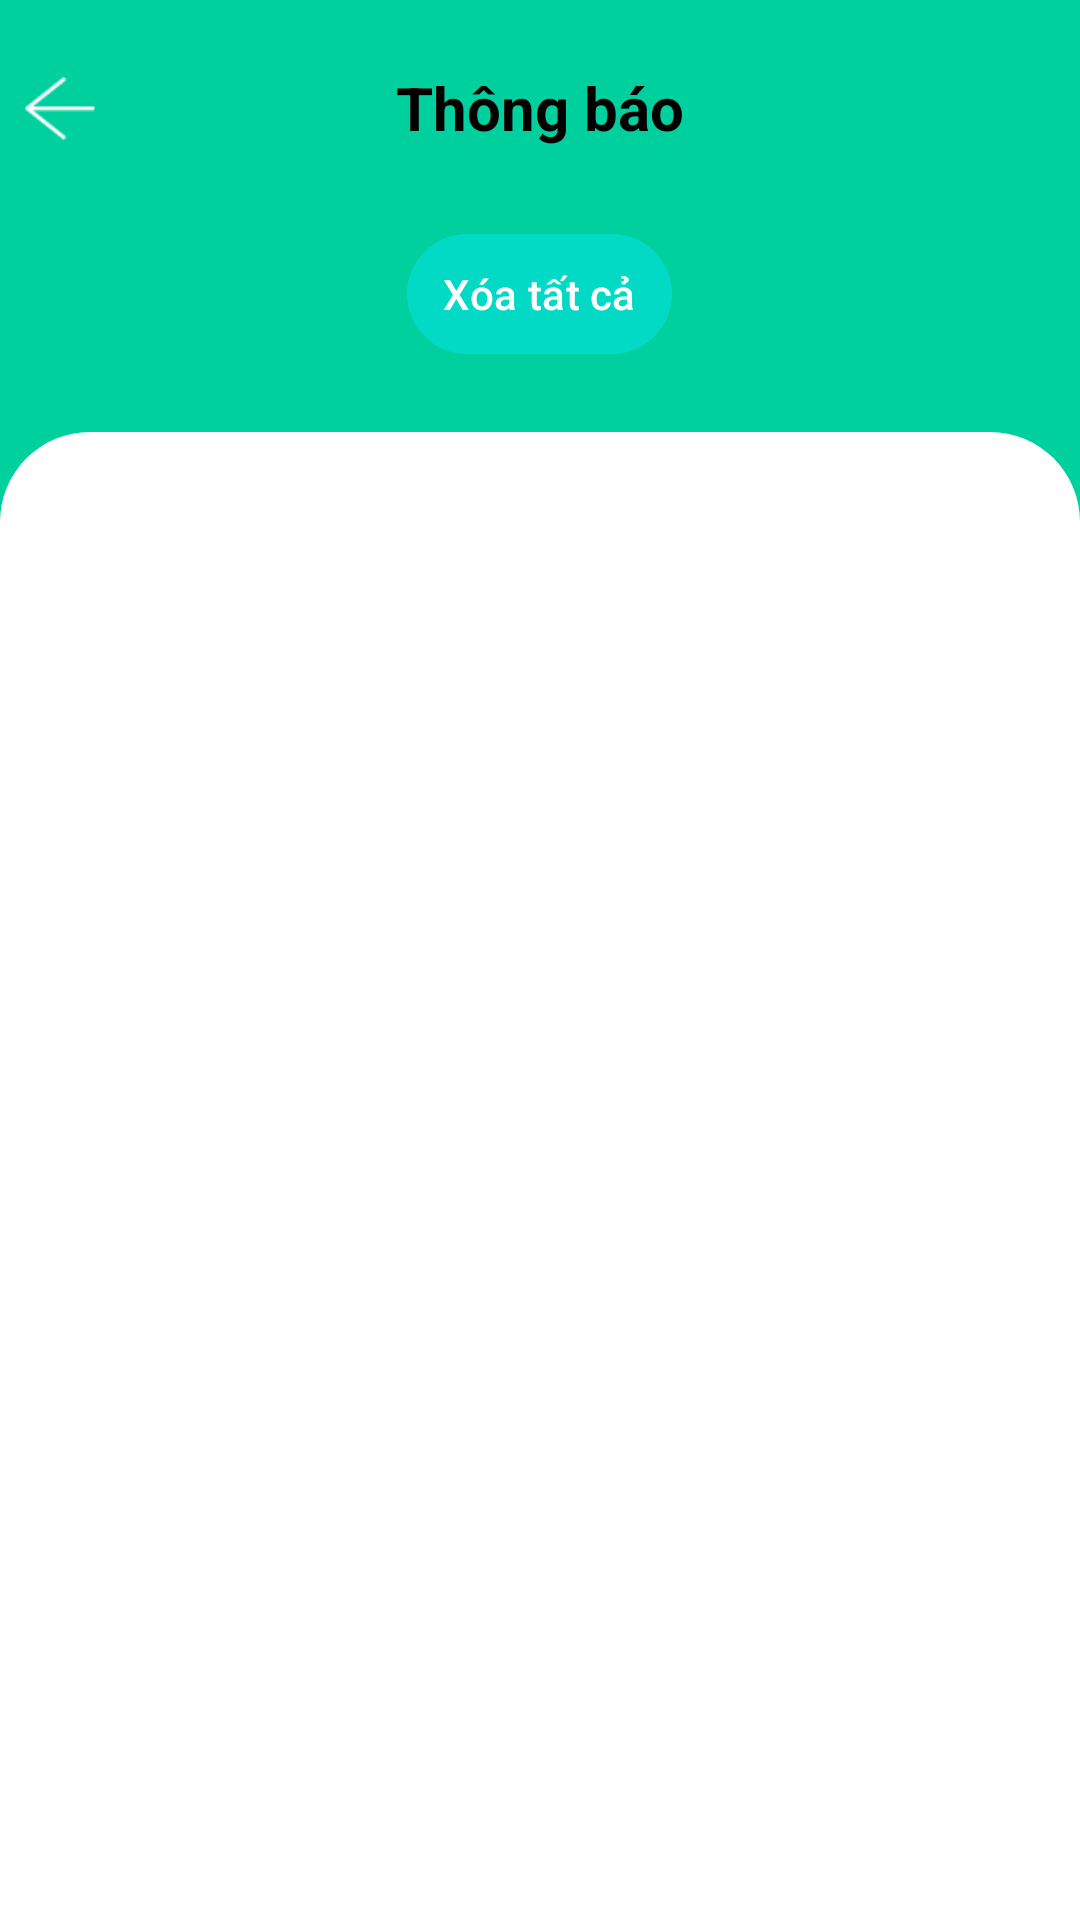

Produce the Android XML layout that renders to this screen, including the resource entries it uses.
<!-- AndroidManifest.xml: activity theme Theme.QLTCCN.NoActionBar -->
<!-- res/layout/activity_noti.xml -->
<?xml version="1.0" encoding="utf-8"?>
<RelativeLayout xmlns:android="http://schemas.android.com/apk/res/android"
    xmlns:app="http://schemas.android.com/apk/res-auto"
    xmlns:tools="http://schemas.android.com/tools"
    android:layout_width="match_parent"
    android:layout_height="match_parent"
    android:background="#00D09E "
    tools:context=".activities.TranActivity">

    <RelativeLayout
        android:id="@+id/header"
        android:layout_width="match_parent"
        android:layout_height="wrap_content"
        android:layout_marginTop="10dp"
        android:padding="8dp">

        
        <ImageView
            android:id="@+id/backButton"
            android:layout_width="24dp"
            android:layout_height="24dp"
            android:layout_alignParentStart="true"
            android:layout_centerVertical="true"
            android:src="@drawable/ic_back"
            android:tint="@color/white" />

        
        <TextView
            android:id="@+id/titleText"
            android:layout_width="wrap_content"
            android:layout_height="wrap_content"
            android:layout_centerInParent="true"
            android:text="Thông báo"
            android:textColor="@color/black"
            android:textSize="20sp"
            android:textStyle="bold" />

        
        <RelativeLayout
            android:id="@+id/notiContainer"
            android:layout_width="36dp"
            android:layout_height="36dp"
            android:layout_alignParentEnd="true"
            android:layout_centerVertical="true"
            android:background="@drawable/circle_bg">

            <ImageView
                android:id="@+id/notiIcon"
                android:layout_width="24dp"
                android:layout_height="24dp"
                android:layout_centerInParent="true"
                android:src="@drawable/ic_noti"/>
        </RelativeLayout>
    </RelativeLayout>

    <LinearLayout
        android:id="@+id/tabs"
        android:layout_width="match_parent"
        android:layout_height="wrap_content"
        android:layout_margin="16dp"
        android:layout_below="@id/header"
        android:orientation="horizontal"
        android:weightSum="3"
        android:gravity="center">

        
        <Button
            android:id="@+id/clearAllButton"
            android:layout_width="wrap_content"
            android:layout_height="40dp"
            android:layout_gravity="center"
            android:layout_marginStart="8dp"
            android:layout_marginEnd="8dp"
            android:background="@drawable/rounded_button"
            android:text="Xóa tất cả"
            android:textColor="@android:color/white"
            android:textSize="14sp"
            android:paddingStart="12dp"
            android:paddingEnd="12dp"
            android:drawableStart="@drawable/ic_delete"
            android:drawablePadding="8dp"
            android:drawableTint="@android:color/white" />
            
    </LinearLayout>

    <RelativeLayout
        android:layout_width="match_parent"
        android:layout_height="match_parent"
        android:layout_below="@id/tabs"
        android:layout_marginTop="10dp"
        android:background="@drawable/rounded_front">

        
        <TextView
            android:id="@+id/emptyNotificationsText"
            android:layout_width="match_parent"
            android:layout_height="wrap_content"
            android:layout_centerInParent="true"
            android:gravity="center"
            android:padding="16dp"
            android:text="Không có thông báo mới"
            android:textColor="@color/gray"
            android:textSize="16sp"
            android:visibility="gone" />

        <androidx.recyclerview.widget.RecyclerView
            android:id="@+id/notificationsRecyclerView"
            android:layout_width="match_parent"
            android:layout_height="match_parent"
            android:layout_marginTop="8dp"
            android:clipToPadding="false"
            android:paddingBottom="16dp" />

    </RelativeLayout>
</RelativeLayout>
<!-- resources referenced by this layout -->
<resources>
  <color name="black">#000000</color>
  <color name="gray">#808080</color>
  <color name="white">#FFFFFF</color>
  <!-- drawable ic_back: png bitmap (drawable, 837 bytes) -->
  <!-- drawable ic_delete (drawable) -->
  <?xml version="1.0" encoding="utf-8"?>
  <vector xmlns:android="http://schemas.android.com/apk/res/android"
      android:width="24dp"
      android:height="24dp"
      android:viewportWidth="24"
      android:viewportHeight="24">
  
      <path
          android:fillColor="#000000"
          android:pathData="M6,19c0,1.1 0.9,2 2,2h8c1.1,0 2,-0.9 2,-2V7H6v12zM19,4h-3.5l-1,-1h-5l-1,1H5v2h14V4z"/>
  </vector>
  <!-- drawable rounded_button (drawable) -->
  <?xml version="1.0" encoding="utf-8"?>
  <shape xmlns:android="http://schemas.android.com/apk/res/android"
      android:shape="rectangle">
      <solid android:color="#00D09E" />
      <corners android:radius="20dp" />
  </shape>
  <!-- drawable rounded_front (drawable) -->
  <?xml version="1.0" encoding="utf-8"?>
  <shape xmlns:android="http://schemas.android.com/apk/res/android">
      <solid android:color="#FFFFFF"/>
      <corners android:topRightRadius="30dp" android:topLeftRadius="30dp"/>
  </shape>
  <style name="Theme.QLTCCN.NoActionBar">
          <item name="windowActionBar">false</item>
          <item name="windowNoTitle">true</item>
          <item name="android:windowFullscreen">true</item>
          <item name="android:windowContentOverlay">@null</item>
      </style>
</resources>
